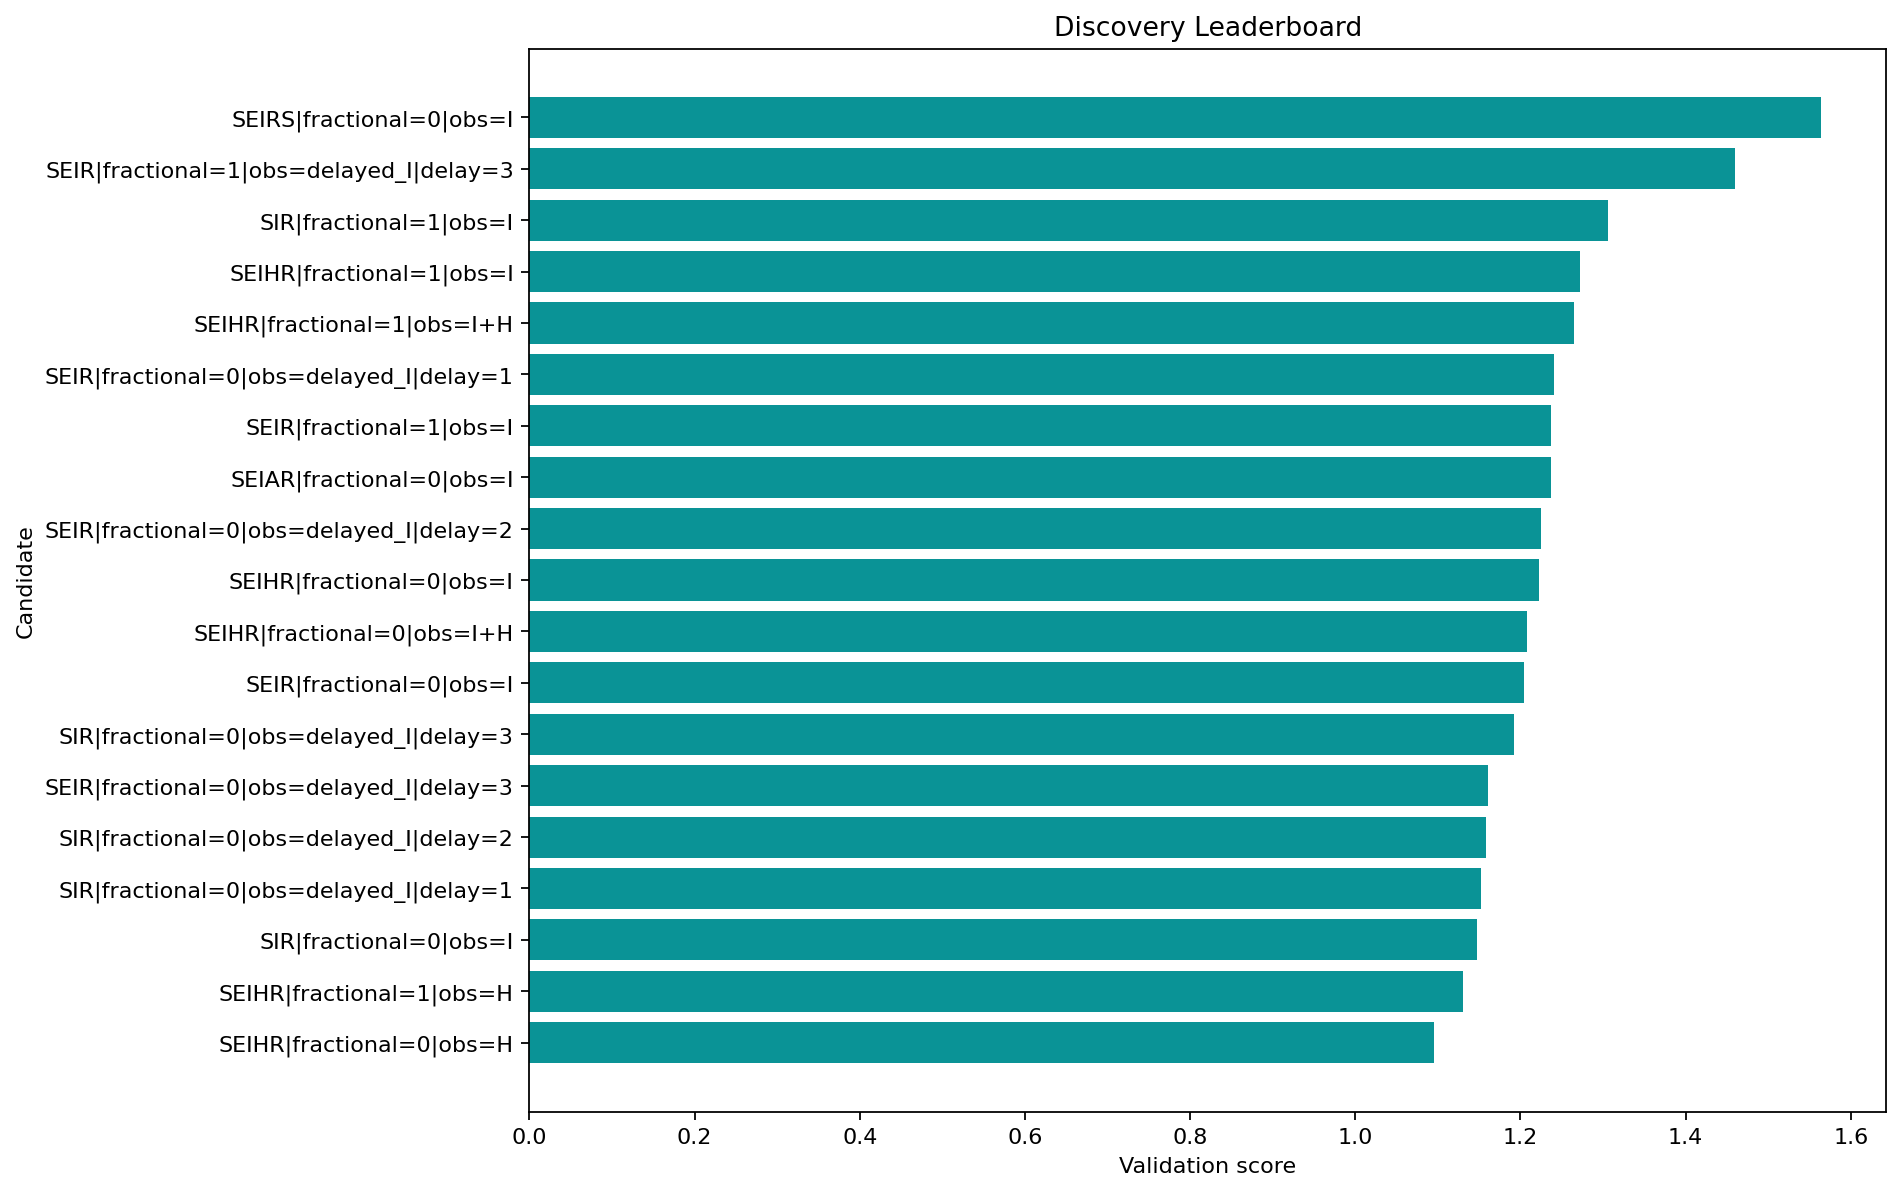

The data file committed next to this chart (first rows):
round, spec_key, structure_name, fractional, observation_map, delay_weeks, observation_family, num_free_params, num_compartments, train_objective, train_mae, train_rmse, val_mae, val_rmse, val_smape, rolling_val_mean_mae, rolling_val_mean_rmse, multi_split_blocks, multi_split_val_mean_mae, multi_split_val_std_mae, multi_split_penalty, rolling_val_error_std, rolling_val_metrics, stability_penalty
1, SEIHR|fractional=0|obs=H, SEIHR, False, H, 0, hospitalized, 11, 5, 0.3224, 0.2706, 0.3654, 0.6617, 0.8133, 0.1522, 0.7356, 0.869, 2, 0.7356, 0.1042, 0.05209, 0.4628, {'1': {'mae': 0.7355614378828236, 'rmse'…, 0.09256
2, SEIHR|fractional=1|obs=H, SEIHR, True, H, 0, hospitalized, 12, 5, 0.3284, 0.2818, 0.3764, 0.7106, 0.7988, 0.1627, 0.7446, 0.8823, 2, 0.7446, 0.1031, 0.05156, 0.4732, {'1': {'mae': 0.744607621295922, 'rmse':…, 0.09465
1, SIR|fractional=0|obs=I, SIR, False, I, 0, infectious, 6, 3, 0.1561, 0.1982, 0.2843, 0.7148, 0.9007, 0.165, 0.7718, 0.9992, 2, 0.7718, 0.2576, 0.1288, 0.6346, {'1': {'mae': 0.7717729246348403, 'rmse'…, 0.1269
2, SIR|fractional=0|obs=delayed_I|delay=1, SIR, False, delayed_I, 1, delayed, 6, 3, 0.1542, 0.1978, 0.2845, 0.7166, 0.9021, 0.1654, 0.7716, 0.999, 2, 0.7716, 0.2585, 0.1292, 0.6345, {'1': {'mae': 0.7715680737909375, 'rmse'…, 0.1269
2, SIR|fractional=0|obs=delayed_I|delay=2, SIR, False, delayed_I, 2, delayed, 6, 3, 0.152, 0.2008, 0.2852, 0.7183, 0.9036, 0.1658, 0.7716, 0.9989, 2, 0.7716, 0.2594, 0.1297, 0.6344, {'1': {'mae': 0.7716297399270199, 'rmse'…, 0.1269
1, SEIR|fractional=0|obs=delayed_I|delay=3, SEIR, False, delayed_I, 3, delayed, 8, 4, 0.2056, 0.2091, 0.3076, 0.7248, 0.9093, 0.1673, 0.7766, 0.9678, 2, 0.7766, 0.1865, 0.09323, 0.5776, {'1': {'mae': 0.7765786085255199, 'rmse'…, 0.1155
2, SIR|fractional=0|obs=delayed_I|delay=3, SIR, False, delayed_I, 3, delayed, 6, 3, 0.1493, 0.2052, 0.2864, 0.7202, 0.9053, 0.1663, 0.812, 1.058, 2, 0.812, 0.2193, 0.1097, 0.6783, {'1': {'mae': 0.811975129612715, 'rmse':…, 0.1357
1, SEIR|fractional=0|obs=I, SEIR, False, I, 0, infectious, 8, 4, 0.227, 0.2089, 0.301, 0.7286, 0.9147, 0.1681, 0.7821, 1.01, 2, 0.7821, 0.2696, 0.1348, 0.6394, {'1': {'mae': 0.7820742160918487, 'rmse'…, 0.1279
1, SEIHR|fractional=0|obs=I+H, SEIHR, False, I+H, 0, joint, 11, 5, 0.2864, 0.2423, 0.3223, 0.7687, 0.8986, 0.1763, 0.7712, 0.9907, 2, 0.7712, 0.1957, 0.09787, 0.6219, {'1': {'mae': 0.7711562895795371, 'rmse'…, 0.1244
1, SEIHR|fractional=0|obs=I, SEIHR, False, I, 0, infectious, 11, 5, 0.2628, 0.2096, 0.3049, 0.7325, 0.8987, 0.1683, 0.7892, 1.015, 2, 0.7892, 0.1911, 0.09555, 0.6376, {'1': {'mae': 0.7892352580669808, 'rmse'…, 0.1275
1, SEIR|fractional=0|obs=delayed_I|delay=2, SEIR, False, delayed_I, 2, delayed, 8, 4, 0.2152, 0.2067, 0.3065, 0.7332, 0.918, 0.1692, 0.792, 1.026, 2, 0.792, 0.2642, 0.1321, 0.6516, {'1': {'mae': 0.7920203182818266, 'rmse'…, 0.1303
1, SEIAR|fractional=0|obs=I, SEIAR, False, I, 0, infectious, 11, 5, 0.2637, 0.2404, 0.314, 0.7269, 0.9171, 0.1677, 0.7648, 0.9894, 2, 0.7648, 0.2732, 0.1366, 0.6277, {'1': {'mae': 0.7648041959453019, 'rmse'…, 0.1255
1, SEIR|fractional=1|obs=I, SEIR, True, I, 0, infectious, 9, 4, 0.2316, 0.2102, 0.3068, 0.8636, 1.161, 0.1945, 0.785, 1.016, 2, 0.785, 0.2772, 0.1386, 0.6443, {'1': {'mae': 0.7850052960937441, 'rmse'…, 0.1289
1, SEIR|fractional=0|obs=delayed_I|delay=1, SEIR, False, delayed_I, 1, delayed, 8, 4, 0.2305, 0.2152, 0.3167, 0.7162, 0.9024, 0.1653, 0.8175, 1.077, 2, 0.8175, 0.2366, 0.1183, 0.7017, {'1': {'mae': 0.8174796459730823, 'rmse'…, 0.1403
3, SEIHR|fractional=1|obs=I+H, SEIHR, True, I+H, 0, joint, 12, 5, 0.2787, 0.2502, 0.3253, 1.319, 1.706, 0.2908, 0.7751, 1.009, 2, 0.7751, 0.2412, 0.1206, 0.6458, {'1': {'mae': 0.7750916873046579, 'rmse'…, 0.1292
3, SEIHR|fractional=1|obs=I, SEIHR, True, I, 0, infectious, 12, 5, 0.2604, 0.2141, 0.3115, 0.8612, 1.154, 0.1943, 0.7871, 1.016, 2, 0.7871, 0.2438, 0.1219, 0.6429, {'1': {'mae': 0.7871097335853667, 'rmse'…, 0.1286
2, SIR|fractional=1|obs=I, SIR, True, I, 0, infectious, 7, 3, 0.1545, 0.1872, 0.2714, 1.41, 1.587, 0.3565, 0.8765, 1.153, 2, 0.8765, 0.2694, 0.1347, 0.7492, {'1': {'mae': 0.8765330689748215, 'rmse'…, 0.1498
2, SEIR|fractional=1|obs=delayed_I|delay=3, SEIR, True, delayed_I, 3, delayed, 9, 4, 0.2126, 0.2164, 0.3148, 0.7188, 0.9031, 0.1661, 0.927, 1.177, 2, 0.927, 0.3744, 0.1872, 0.7252, {'1': {'mae': 0.927031958662444, 'rmse':…, 0.145
1, SEIRS|fractional=0|obs=I, SEIRS, False, I, 0, infectious, 9, 4, 0.2193, 0.2028, 0.2908, 1.112, 1.703, 0.2301, 1.009, 1.344, 2, 1.009, 0.3952, 0.1976, 0.8873, {'1': {'mae': 1.0093868742936263, 'rmse'…, 0.1775
